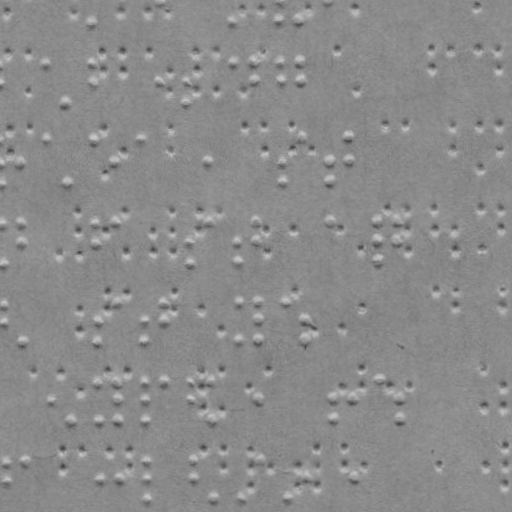

The table this chart was drawn from, first rows:
braille
False
x, y
92.65, 20.79
233.6, 19.32
280.6, 18.83
299.6, 18.63
45.08, 62.3
65.49, 101.1
93.08, 61.79
93.28, 80.79
160.3, 80.09
186.3, 79.82
186.5, 99.82
234.1, 60.32
253.1, 60.12
253.3, 79.12
281.1, 59.82
281.3, 78.82
300.1, 59.62
300.3, 78.62
0.1218, 161.8
0.3313, 181.8
20.12, 161.6
45.88, 138.3
66.33, 181.1
93.88, 137.8
114.1, 160.6
141.9, 137.3
207.1, 159.6
282.1, 158.8
282.3, 178.8
300.9, 135.6
329.1, 158.3
329.3, 178.3
348.9, 135.1
349.1, 158.1
0.7606, 222.8
1.179, 262.8
20.76, 222.6
20.96, 241.6
94.76, 221.8
94.95, 240.8
114.8, 221.6
187.9, 239.8
188.2, 260.8
207.7, 220.6
235.9, 239.3
236.2, 260.3
254.7, 220.1
254.9, 239.1
329.7, 219.3
375.7, 218.8
375.9, 237.8
376.2, 258.8
395.7, 218.6
395.9, 237.6
1.598, 302.8
1.787, 320.8
22, 340.6
95.78, 319.8
... 206 more rows
